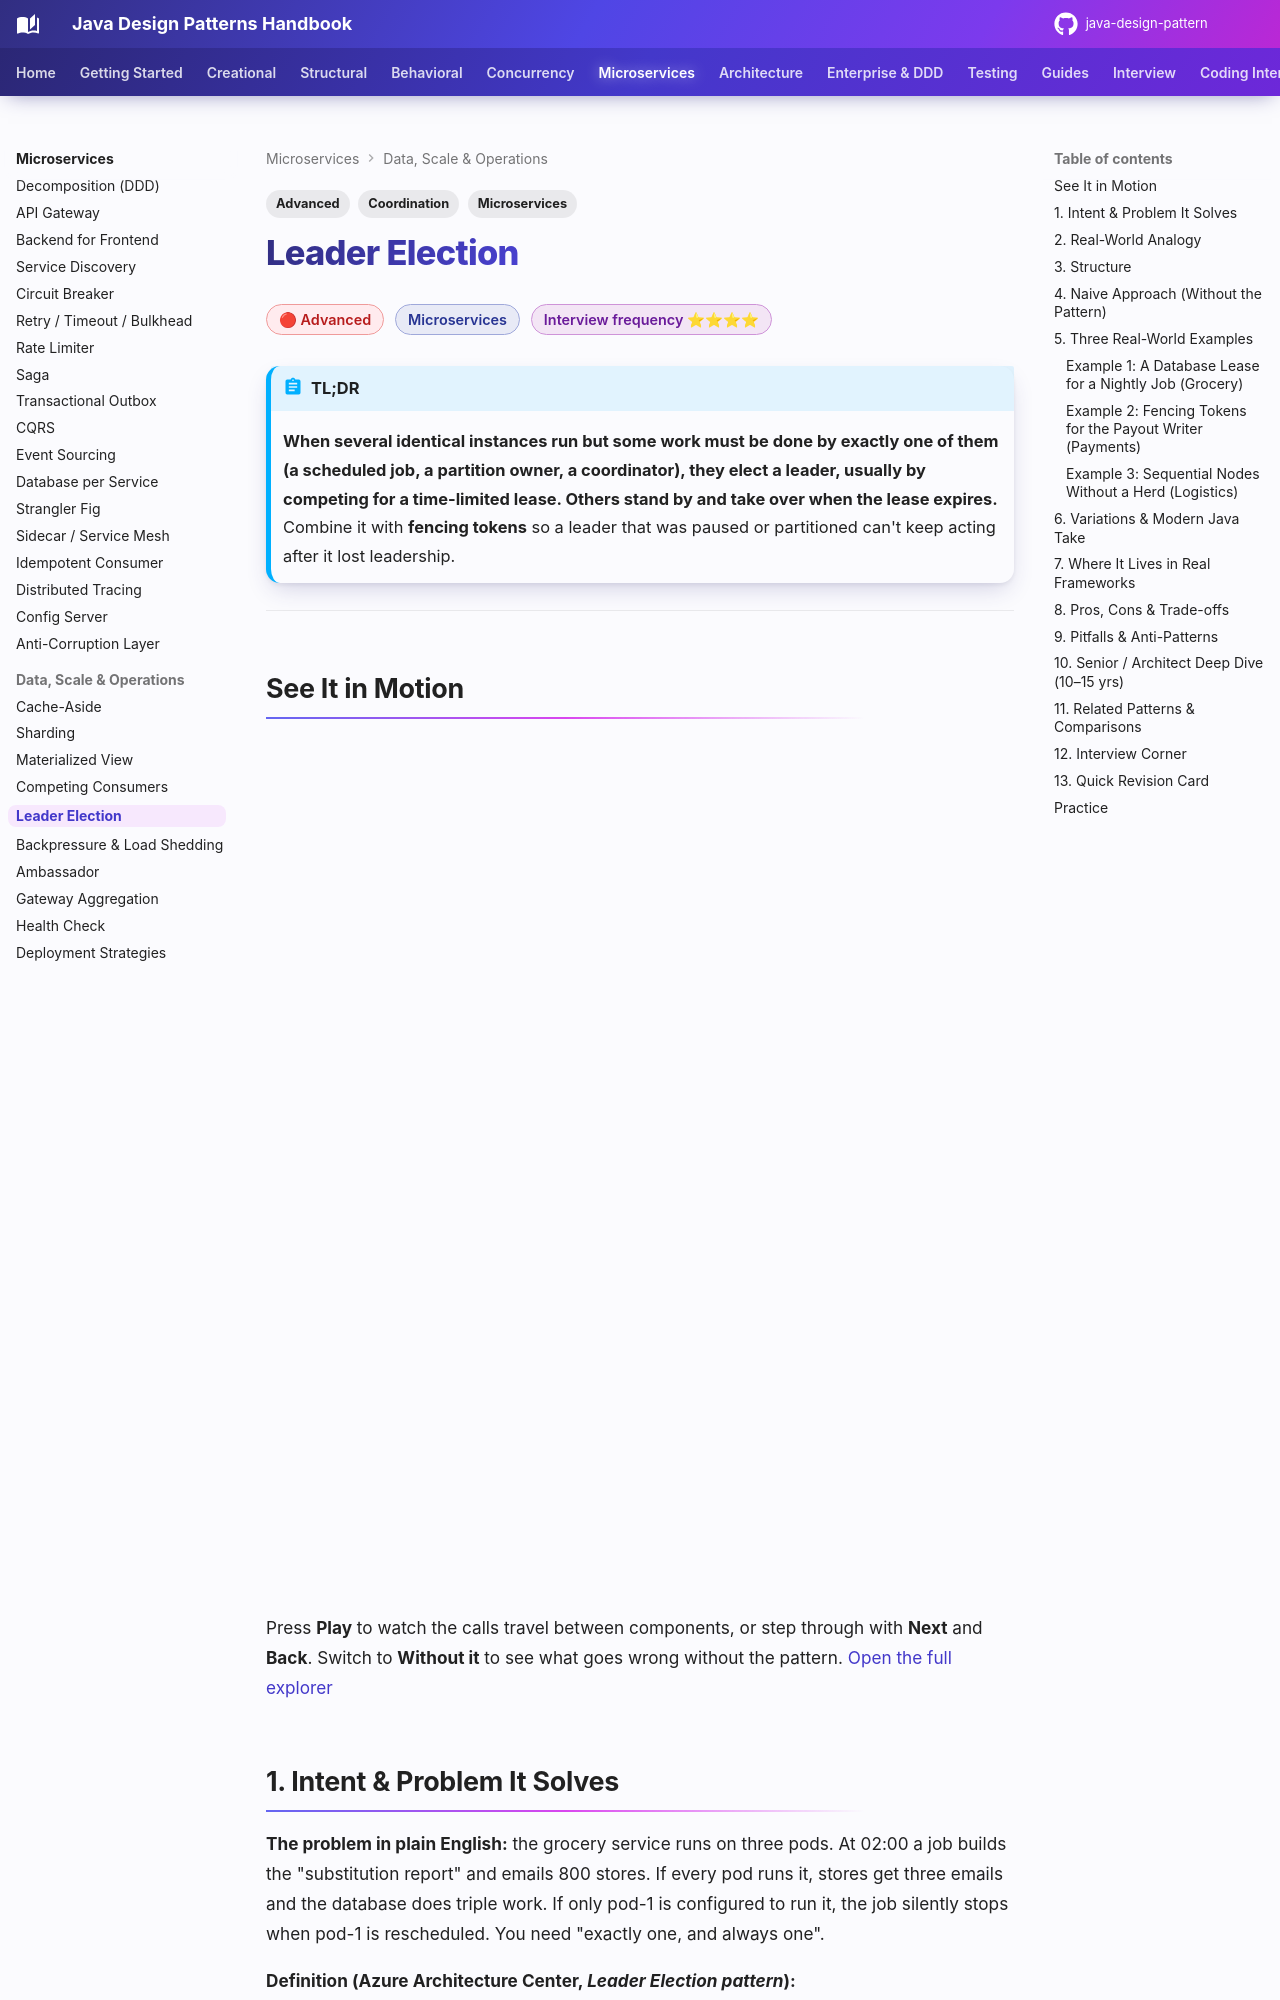

repository: khiruashish/java-design-pattern · page: microservices/leader-election/index.html · generator: mkdocs

---
tags:
  - Microservices
  - Advanced
  - Coordination
---

# Leader Election

<span class="badge badge--advanced">🔴 Advanced</span>
<span class="badge badge--category">Microservices</span>
<span class="badge badge--interview">Interview frequency ⭐⭐⭐⭐</span>

!!! abstract "TL;DR"
    **When several identical instances run but some work must be done by exactly one of them (a scheduled job, a partition owner, a coordinator), they elect a leader, usually by competing for a time-limited lease. Others stand by and take over when the lease expires.**
    Combine it with **fencing tokens** so a leader that was paused or partitioned can't keep acting after it lost leadership.

---

## See It in Motion

<iframe class="motion-embed" src="../../motion/index.html?p=leader-election&amp;embed=1" title="Animated walkthrough of the Leader Election pattern" loading="lazy"></iframe>

Press **Play** to watch the calls travel between components, or step through with **Next** and **Back**. Switch to **Without it** to see what goes wrong without the pattern. [Open the full explorer](../motion/index.html#leader-election){ target=_blank }

## 1. Intent & Problem It Solves

**The problem in plain English:** the grocery service runs on three pods. At 02:00 a job builds the "substitution report" and emails 800 stores. If every pod runs it, stores get three emails and the database does triple work. If only pod-1 is configured to run it, the job silently stops when pod-1 is rescheduled. You need "exactly one, and always one".

**Definition (Azure Architecture Center, *Leader Election pattern*):**
> Coordinate the actions performed by a collection of collaborating instances by electing one instance as the leader that assumes responsibility for managing the others or for doing work that must not be duplicated.

**Building blocks:**

| Mechanism | How | Examples |
|---|---|---|
| **Lease** | A record with holder + expiry, acquired/renewed atomically | Kubernetes `Lease`, DB row, DynamoDB conditional write, Redis `SET NX PX` |
| **Ephemeral sequential nodes** | Lowest sequence wins; session loss deletes the node | ZooKeeper, etcd (revision-based) |
| **Consensus** | Raft/Paxos elect a leader with majority votes | etcd, Consul, Kafka KRaft, CockroachDB |
| **Bully / ring algorithms** | Message-based election among known peers | Classic textbook algorithms (coding challenge) |
